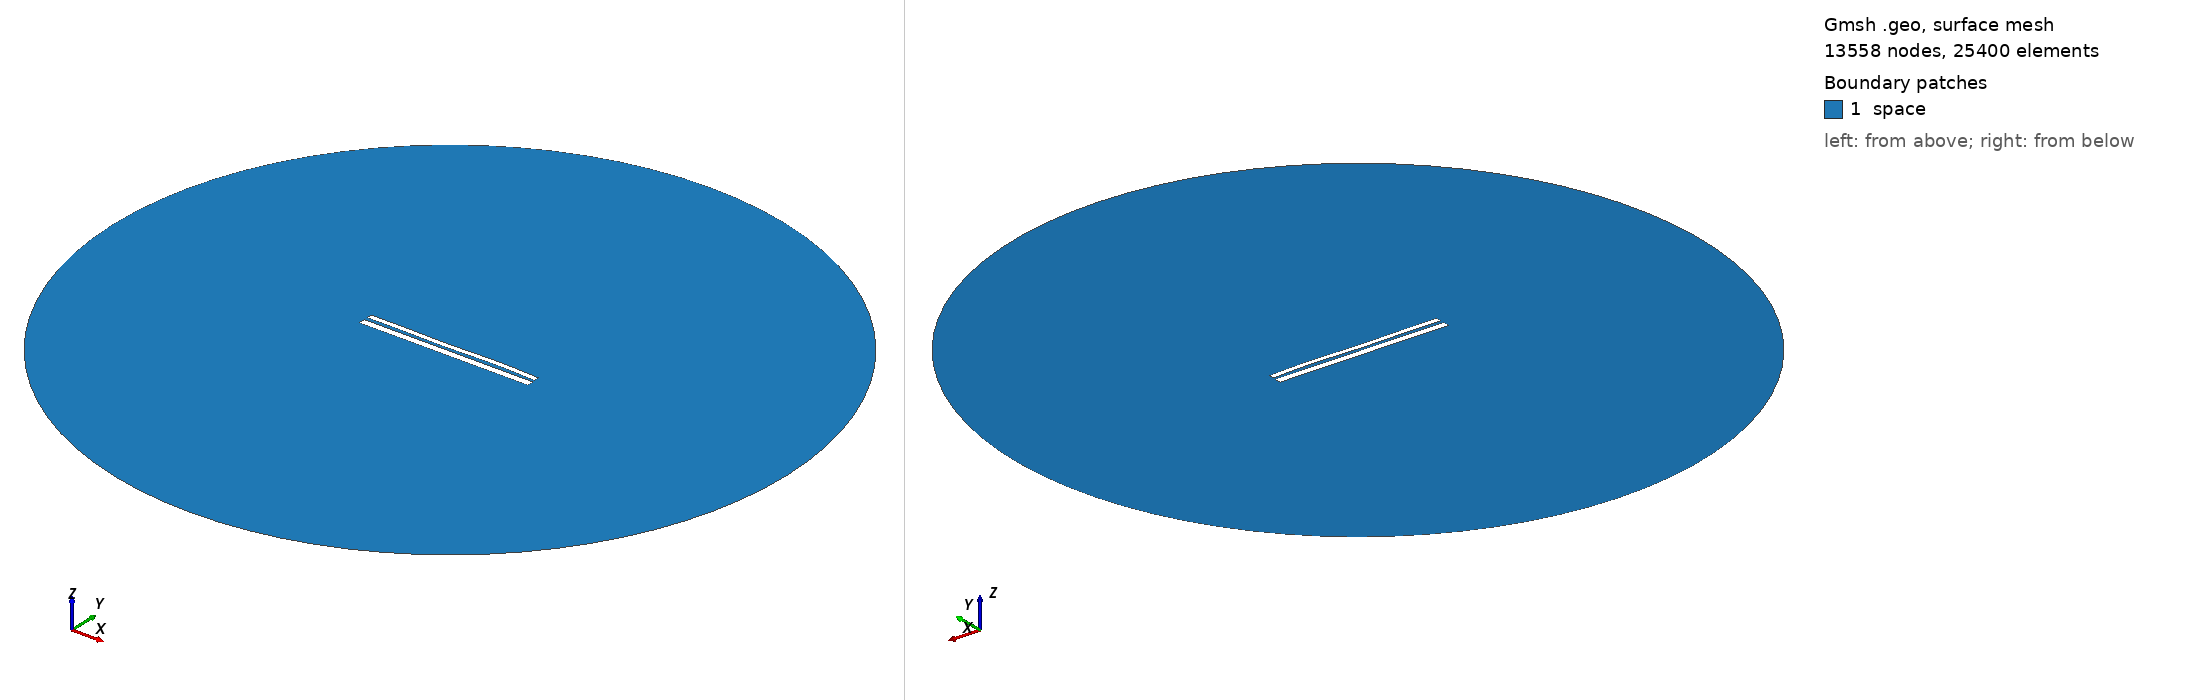

Gmsh geometry script, surface-meshed: 13558 nodes, 25400 surface elements. Boundary patches (legend numbers): 1 space. Left view from above one corner, right view from below the opposite corner. Legend entries are the model's physical surfaces. The drawing asked Gmsh for element sizes between 1% and 20% of the model's largest extent; the script's own settings can give other sizes.

=== 10180.geo (drawn) ===
//---------------------------------------
// Geometry kernel
//---------------------------------------

SetFactory("OpenCASCADE");



//---------------------------------------
// Parameters of the geometry
//---------------------------------------

// Overetch of the upper plate
overetch = 0.375;

// Distance between the plates
distance = 1.75;

// Discretization over the x axis (for the deformation)
nx = 50; 

// Length of the plate
L = 100 - overetch; 

// Number of modes
n = 4; 

// 1st mode coefficient
coeff(1) = -0.075;
beta(1) = 0.596864 * 3.1415926535 / L;

// 2nd mode coefficient
coeff(2) = 0.0;
beta(2) = 1.49418 * 3.1415926535 / L;

// 3rd mode coefficient
coeff(3) = -0.15;
beta(3) = 2.50025 * 3.1415926535 / L;

// 4th mode coefficient
coeff(4) = 0.15;
beta(4) = 3.49999 * 3.1415926535 / L;



//---------------------------------------
// Upper plate (deformed rectangle)
//---------------------------------------

// Coordiantes of the upper plate
xmin = -50;
xmax = 50 - overetch;

// Height of the upper plate
yheight = 4 - 2 * overetch;

// Indexes of the points
UpperID[] = {};
LowerID[] = {};
LeftID[] = {};
RightID[] = {};

// Point index
p = 1;

// Horizontal edges
For i In {1:nx}
    x = xmin + (i-1)*(xmax - xmin)/(nx-1);

    y_bottom = distance / 2 + overetch;
    For j In {1:n}
        C = (Cosh(beta(j)*L) + Cos(beta(j)*L)) / (Sinh(beta(j)*L) + Sin(beta(j)*L));
        y_bottom  = y_bottom + coeff(j) * (Cosh(beta(j)*(x+50)) - Cos(beta(j)*(x+50)) - C * (Sinh(beta(j)*(x+50)) - Sin(beta(j)*(x+50))));
    EndFor

    y_top = y_bottom + yheight;

    Point(p) = {x, y_top, 0, 1.0};
    UpperID[i] = p;
    p = p + 1;

    Point(p) = {x, y_bottom, 0, 1.0};
    LowerID[i] = p;
    p = p + 1;
EndFor

// Create point lists
UpperPts[] = {}; LowerPts[] = {};
For i In {1:nx}
  UpperPts[] += {UpperID[i]};
  LowerPts[] += {LowerID[i]};
EndFor

// Build splines
Spline(1) = {UpperPts[]};
Spline(2) = {LowerPts[]};
Line(3) = {LowerPts[nx-1], UpperPts[nx-1]};
Line(4) = {LowerPts[0], UpperPts[0]};

// Build the plane surface
Curve Loop(1) = {2, 3, -1, -4};
Plane Surface(1) = {1};



//---------------------------------------
// Lower plate (rectangle)
//---------------------------------------

// Vertices
Point(1001) = {-50, -1, 0, 1.0};
Point(1002) = { 50, -1, 0, 1.0};
Point(1003) = { 50,  -5, 0, 1.0};
Point(1004) = {-50,  -5, 0, 1.0};

// Edges
Line(5) = {1001, 1002};
Line(6) = {1002, 1003};
Line(7) = {1003, 1004};
Line(8) = {1004, 1001};

// Plane surface
Line Loop(2) = {5, 6, 7, 8};
Plane Surface(2) = {2}; 



//---------------------------------------
// Outer (fictious) boundary
//---------------------------------------

// Points
Point(1005) = {0, 0, 0};       // Center
Point(1006) = {200, 0, 0};     // Start point
Point(1007) = {0, 200, 0};     // 90 degrees
Point(1008) = {-200, 0, 0};    // 180 degrees
Point(1009) = {0, -200, 0};    // 270 degrees

// Circle arcs (each needs start, center, end)
Circle(9) = {1006, 1005, 1007};
Circle(10) = {1007, 1005, 1008};
Circle(11) = {1008, 1005, 1009};
Circle(12) = {1009, 1005, 1006};

// Plane surface for the entire domain
Curve Loop(3) = {9, 10, 11, 12};
Surface(3) = {3};

// Subtract the plates from the whole domain to obtain the actual domain where we want to solve the equations
BooleanDifference{ Surface{3}; Delete; }{ Surface{1}; Surface{2}; Delete; }




//---------------------------------------
// Transfinite Lines/Curves
//---------------------------------------

// Set the number of points on the boundaries
r = 7;

// Plates
Transfinite Curve {1, 2} = 50*r Using Progression 1;
Transfinite Curve {3, 4} = 2*r Using Progression 1;
Transfinite Line {5, 7} = 50*r Using Progression 1;
Transfinite Line {6, 8} = 2*r Using Progression 1;

// Outer boundary
Transfinite Line {9, 10, 11, 12} = 20 Using Progression 1;



//---------------------------------------
// Physical groups
//---------------------------------------                

// Physical curves (boundaries)
Physical Line("force_segment", 10) = {2};
Physical Line("upper_plate", 11) = {1, 3, 4};
Physical Line("lower_plate", 12) = {5, 6, 7, 8};
Physical Line("boundary", 20) = {9, 10, 11, 12};

// Physical Surfaces
Physical Surface("space", 30) = {3};



//---------------------------------------
// 6. Generate the Mesh
//---------------------------------------

// 2D mesh generation
Mesh 2;
